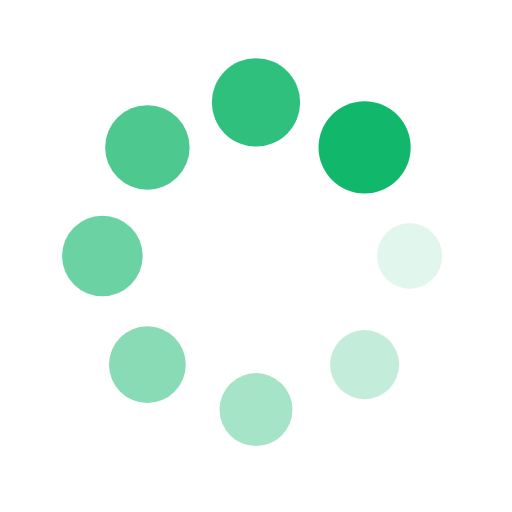
t = 0.00 s
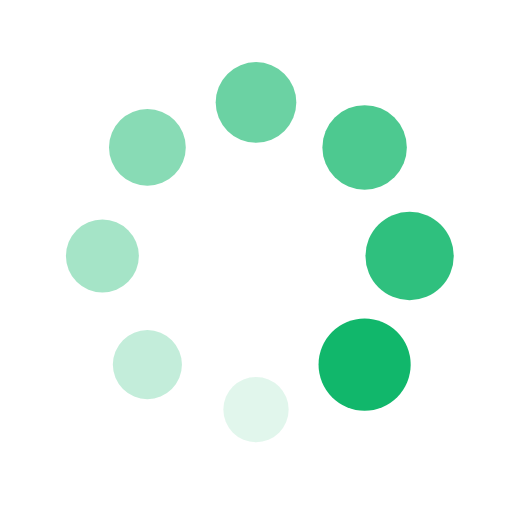
t = 0.25 s
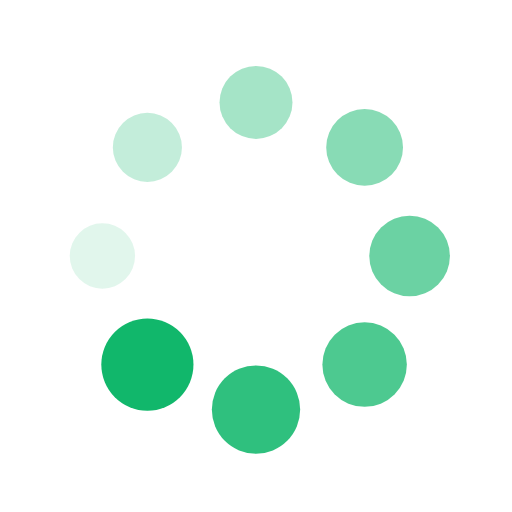
t = 0.50 s
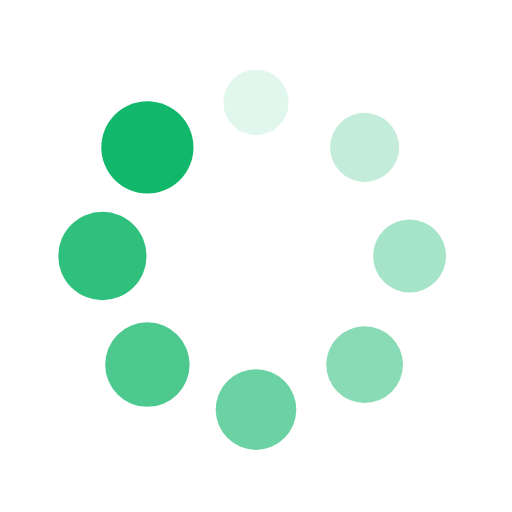
t = 0.75 s

The animated SVG that drew these frames (rendered in a browser with its animation timeline set to each time). Animation: 16 SMIL elements (animate=8,animateTransform=8); one cycle of 1.00 s, repeats indefinitely.

<svg xmlns="http://www.w3.org/2000/svg" viewBox="0 0 100 100" preserveAspectRatio="xMidYMid" width="200" height="200" style="shape-rendering: auto; display: block; background: transparent;" xmlns:xlink="http://www.w3.org/1999/xlink"><g><g transform="translate(80,50)">
<g transform="rotate(0)">
<circle fill-opacity="1" fill="#11b76b" r="6" cy="0" cx="0">
  <animateTransform repeatCount="indefinite" dur="1s" keyTimes="0;1" values="1.5 1.5;1 1" begin="-0.875s" type="scale" attributeName="transform"></animateTransform>
  <animate begin="-0.875s" values="1;0" repeatCount="indefinite" dur="1s" keyTimes="0;1" attributeName="fill-opacity"></animate>
</circle>
</g>
</g><g transform="translate(71.21320343559643,71.21320343559643)">
<g transform="rotate(45)">
<circle fill-opacity="0.875" fill="#11b76b" r="6" cy="0" cx="0">
  <animateTransform repeatCount="indefinite" dur="1s" keyTimes="0;1" values="1.5 1.5;1 1" begin="-0.75s" type="scale" attributeName="transform"></animateTransform>
  <animate begin="-0.75s" values="1;0" repeatCount="indefinite" dur="1s" keyTimes="0;1" attributeName="fill-opacity"></animate>
</circle>
</g>
</g><g transform="translate(50,80)">
<g transform="rotate(90)">
<circle fill-opacity="0.75" fill="#11b76b" r="6" cy="0" cx="0">
  <animateTransform repeatCount="indefinite" dur="1s" keyTimes="0;1" values="1.5 1.5;1 1" begin="-0.625s" type="scale" attributeName="transform"></animateTransform>
  <animate begin="-0.625s" values="1;0" repeatCount="indefinite" dur="1s" keyTimes="0;1" attributeName="fill-opacity"></animate>
</circle>
</g>
</g><g transform="translate(28.786796564403577,71.21320343559643)">
<g transform="rotate(135)">
<circle fill-opacity="0.625" fill="#11b76b" r="6" cy="0" cx="0">
  <animateTransform repeatCount="indefinite" dur="1s" keyTimes="0;1" values="1.5 1.5;1 1" begin="-0.5s" type="scale" attributeName="transform"></animateTransform>
  <animate begin="-0.5s" values="1;0" repeatCount="indefinite" dur="1s" keyTimes="0;1" attributeName="fill-opacity"></animate>
</circle>
</g>
</g><g transform="translate(20,50.00000000000001)">
<g transform="rotate(180)">
<circle fill-opacity="0.5" fill="#11b76b" r="6" cy="0" cx="0">
  <animateTransform repeatCount="indefinite" dur="1s" keyTimes="0;1" values="1.5 1.5;1 1" begin="-0.375s" type="scale" attributeName="transform"></animateTransform>
  <animate begin="-0.375s" values="1;0" repeatCount="indefinite" dur="1s" keyTimes="0;1" attributeName="fill-opacity"></animate>
</circle>
</g>
</g><g transform="translate(28.78679656440357,28.786796564403577)">
<g transform="rotate(225)">
<circle fill-opacity="0.375" fill="#11b76b" r="6" cy="0" cx="0">
  <animateTransform repeatCount="indefinite" dur="1s" keyTimes="0;1" values="1.5 1.5;1 1" begin="-0.25s" type="scale" attributeName="transform"></animateTransform>
  <animate begin="-0.25s" values="1;0" repeatCount="indefinite" dur="1s" keyTimes="0;1" attributeName="fill-opacity"></animate>
</circle>
</g>
</g><g transform="translate(49.99999999999999,20)">
<g transform="rotate(270)">
<circle fill-opacity="0.25" fill="#11b76b" r="6" cy="0" cx="0">
  <animateTransform repeatCount="indefinite" dur="1s" keyTimes="0;1" values="1.5 1.5;1 1" begin="-0.125s" type="scale" attributeName="transform"></animateTransform>
  <animate begin="-0.125s" values="1;0" repeatCount="indefinite" dur="1s" keyTimes="0;1" attributeName="fill-opacity"></animate>
</circle>
</g>
</g><g transform="translate(71.21320343559643,28.78679656440357)">
<g transform="rotate(315)">
<circle fill-opacity="0.125" fill="#11b76b" r="6" cy="0" cx="0">
  <animateTransform repeatCount="indefinite" dur="1s" keyTimes="0;1" values="1.5 1.5;1 1" begin="0s" type="scale" attributeName="transform"></animateTransform>
  <animate begin="0s" values="1;0" repeatCount="indefinite" dur="1s" keyTimes="0;1" attributeName="fill-opacity"></animate>
</circle>
</g>
</g><g></g></g><!-- [ldio] generated by https://loading.io --></svg>